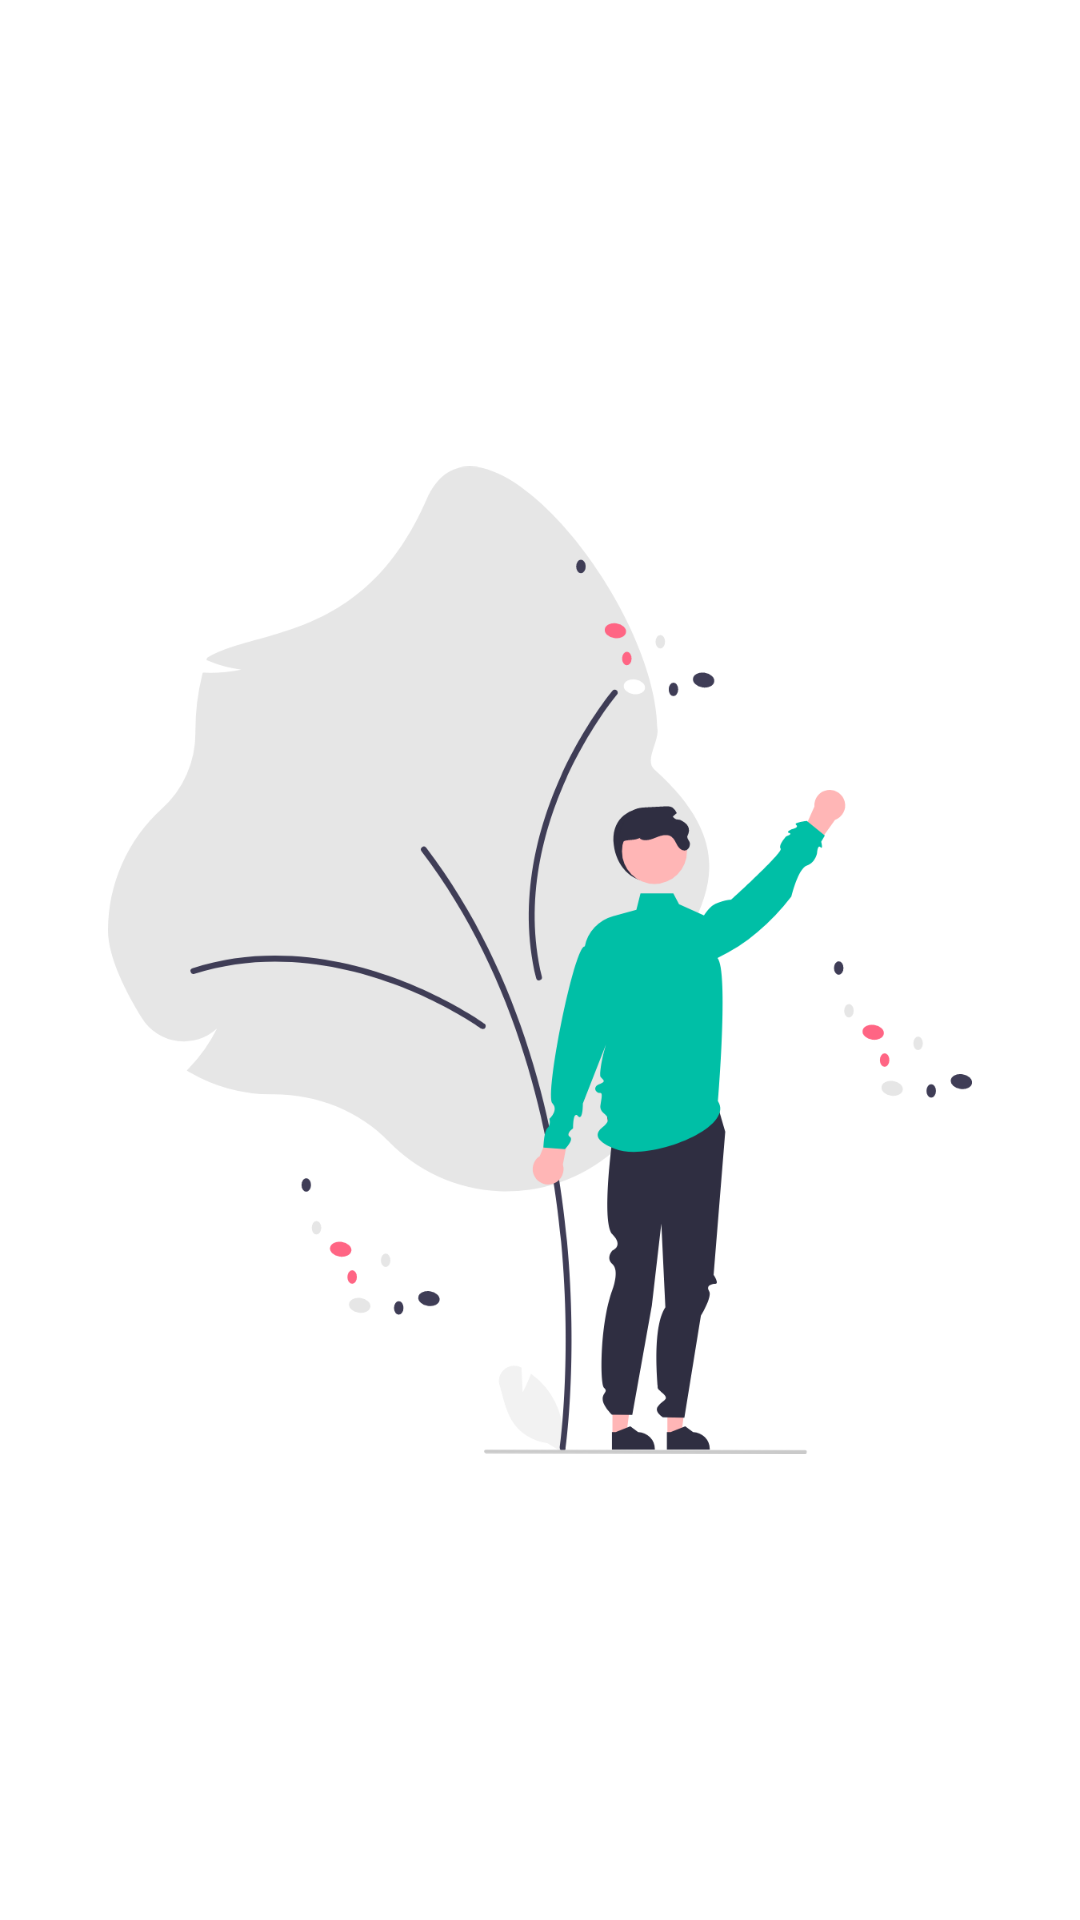

Here is an Android app screen rendered from its layout file. Give the layout XML and the strings, colors and styles it references.
<!-- AndroidManifest.xml: application theme Theme.Willow -->
<!-- res/layout/activity_sign_in.xml -->
<?xml version="1.0" encoding="utf-8"?>
<FrameLayout xmlns:android="http://schemas.android.com/apk/res/android"
    android:id="@+id/sign_in_layout"
    android:layout_width="match_parent"
    android:layout_height="match_parent"
    android:gravity="center"
    android:orientation="vertical">
    <ImageView
        android:layout_width="wrap_content"
        android:layout_height="wrap_content"
        android:src="@drawable/ic_undraw_welcoming_re_x0qo"
        android:scaleX="0.8"
        android:scaleY="0.8"/>
</FrameLayout>
<!-- resources referenced by this layout -->
<resources>
  <!-- drawable ic_undraw_welcoming_re_x0qo: vector/xml drawable (drawable, 10433 chars, omitted) -->
  <style name="Theme.Willow" parent="Theme.MaterialComponents.DayNight.NoActionBar">
          
          <item name="colorPrimary">#39A5EF</item>
          <item name="colorPrimaryVariant">#256897</item>
          <item name="colorOnPrimary">@color/white</item>
          
          <item name="colorSecondary">@color/teal_200</item>
          <item name="colorSecondaryVariant">@color/teal_700</item>
          <item name="colorOnSecondary">@color/black</item>
          
          <item name="android:statusBarColor" tools:targetApi="l">?attr/colorPrimaryVariant</item>
          
      </style>
  <color name="white">#FFFFFFFF</color>
  <color name="teal_200">#FF03DAC5</color>
  <color name="teal_700">#FF018786</color>
  <color name="black">#FF000000</color>
</resources>
